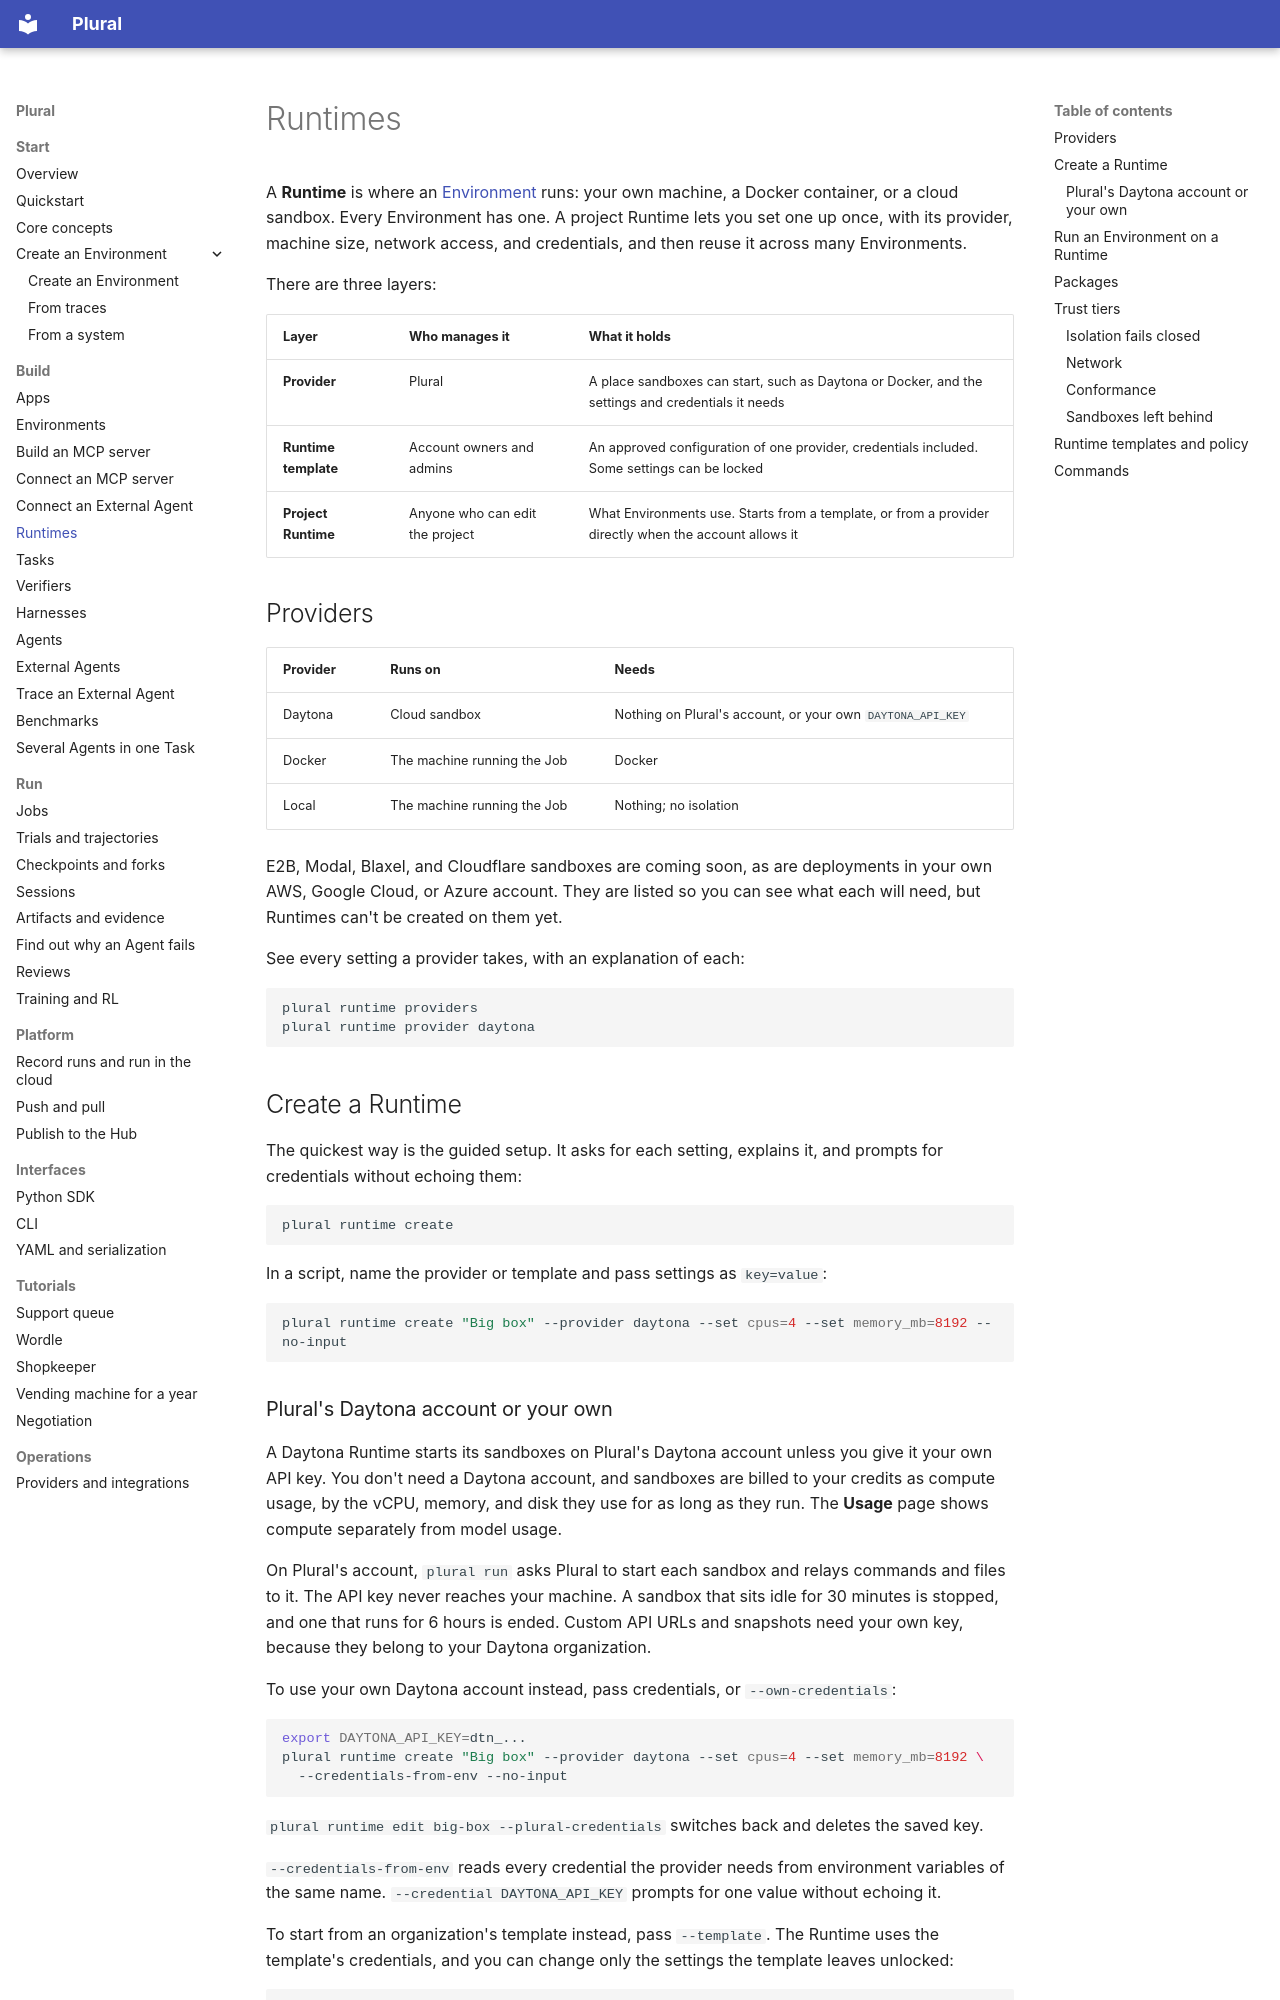

repository: lastlabs-ai/plural · page: project/runtimes/index.html · generator: mkdocs

---
route: /docs/project/runtimes
title: Runtimes
order: 35
description: "Choose where Environments run. Set up a sandbox provider once, reuse it across Environments, and let organization admins decide which providers members may use."
audience: all
nav: true
nav_group: Build
outcome: You can set up a Runtime, run an Environment on it, and, as an admin, control which Runtimes members use.
---
# Runtimes

A **Runtime** is where an [Environment](environments.md) runs: your own machine, a
Docker container, or a cloud sandbox. Every Environment has one. A project Runtime
lets you set one up once, with its provider, machine size, network access, and
credentials, and then reuse it across many Environments.

There are three layers:

| Layer | Who manages it | What it holds |
| --- | --- | --- |
| **Provider** | Plural | A place sandboxes can start, such as Daytona or Docker, and the settings and credentials it needs |
| **Runtime template** | Account owners and admins | An approved configuration of one provider, credentials included. Some settings can be locked |
| **Project Runtime** | Anyone who can edit the project | What Environments use. Starts from a template, or from a provider directly when the account allows it |

## Providers

| Provider | Runs on | Needs |
| --- | --- | --- |
| Daytona | Cloud sandbox | Nothing on Plural's account, or your own `DAYTONA_API_KEY` |
| Docker | The machine running the Job | Docker |
| Local | The machine running the Job | Nothing; no isolation |

E2B, Modal, Blaxel, and Cloudflare sandboxes are coming soon, as are deployments in
your own AWS, Google Cloud, or Azure account. They are listed so you can see what each
will need, but Runtimes can't be created on them yet.

See every setting a provider takes, with an explanation of each:

```bash
plural runtime providers
plural runtime provider daytona
```

## Create a Runtime

The quickest way is the guided setup. It asks for each setting, explains it, and
prompts for credentials without echoing them:

```bash
plural runtime create
```

In a script, name the provider or template and pass settings as `key=value`:

```bash
plural runtime create "Big box" --provider daytona --set cpus=4 --set memory_mb=8192 --no-input
```
